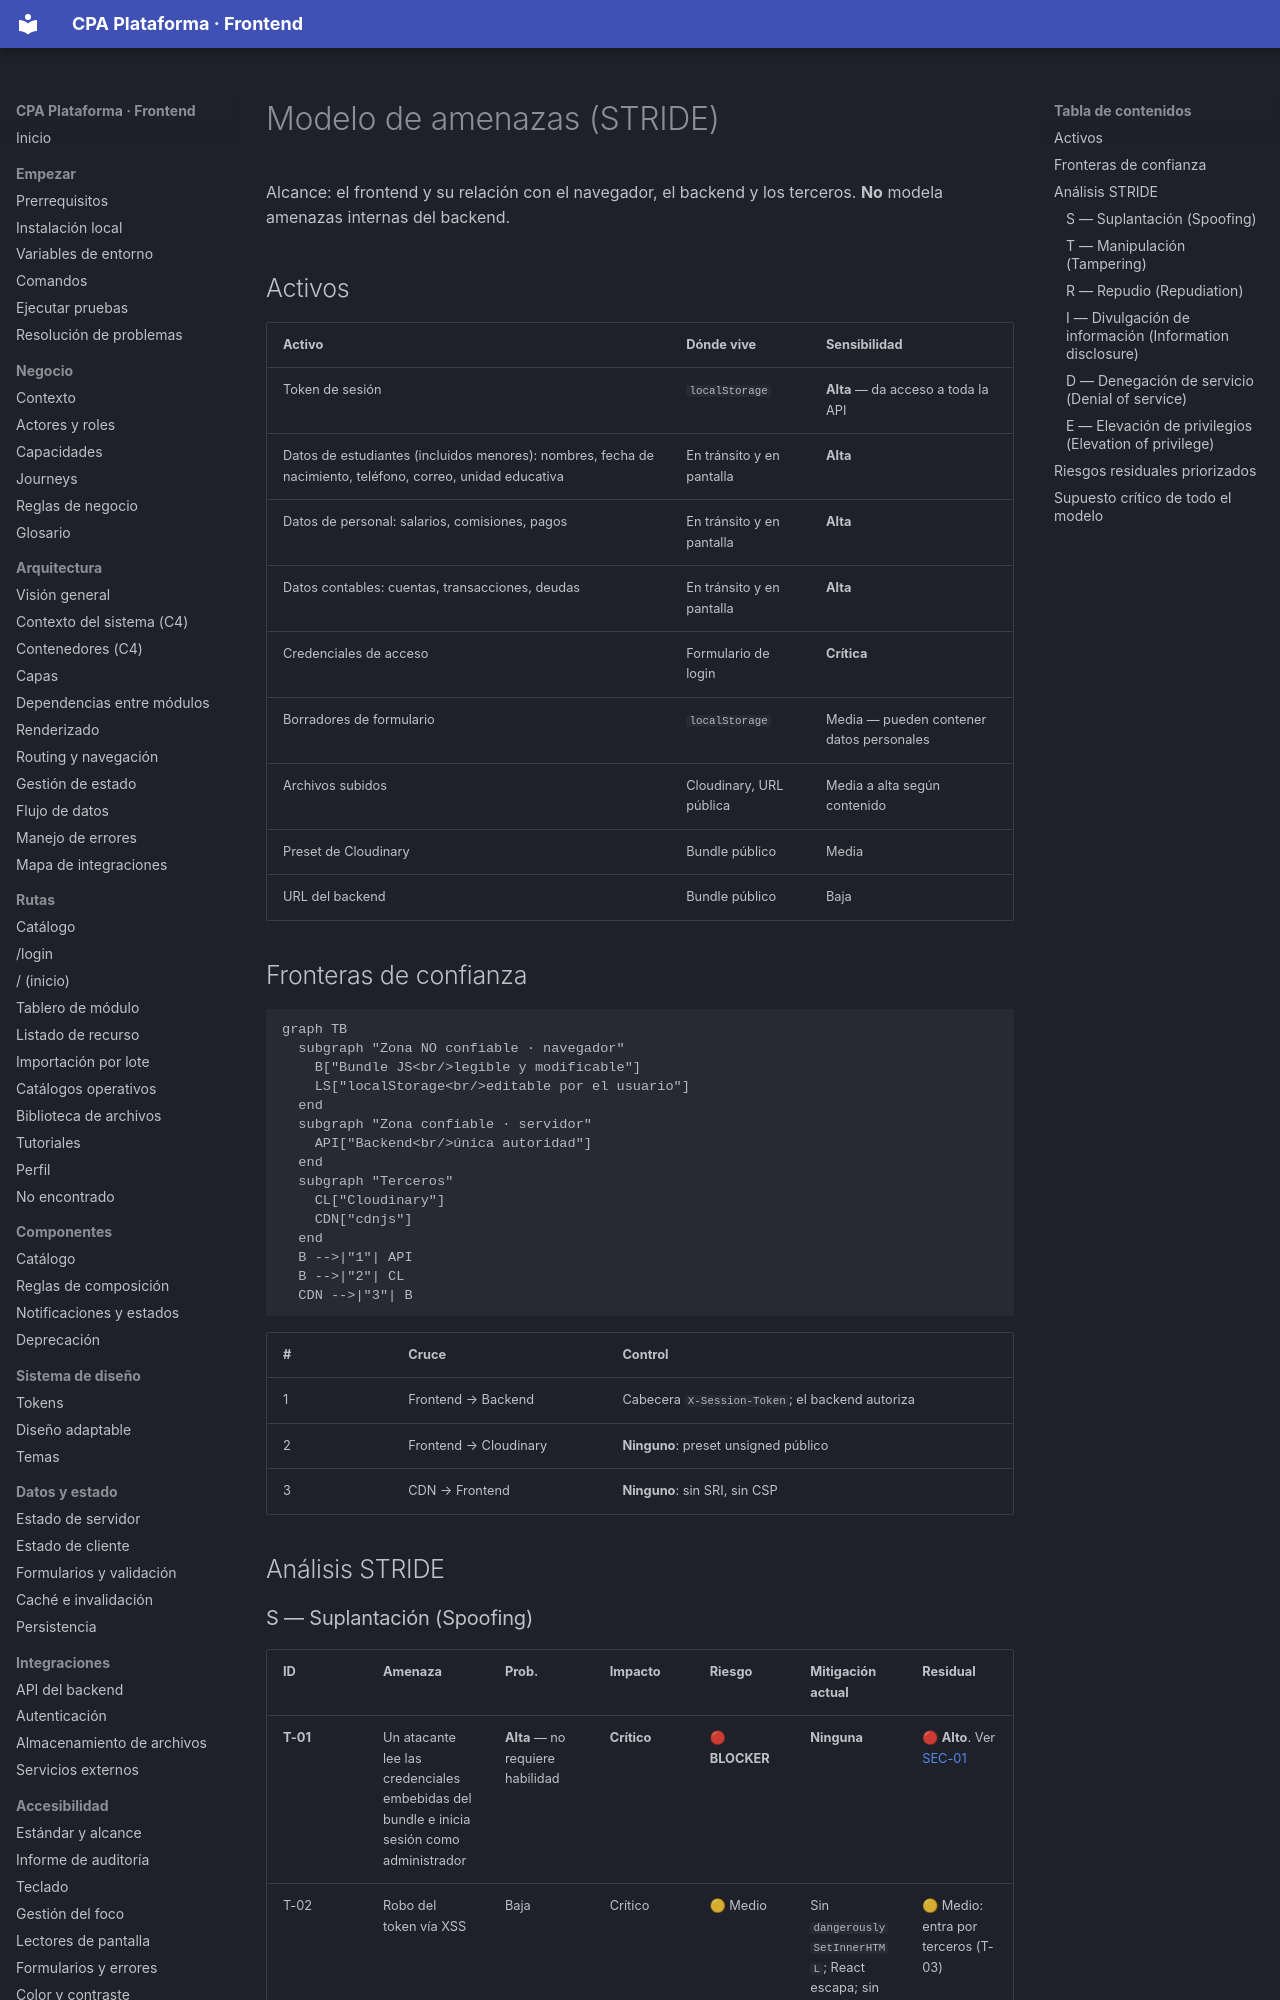

repository: PabloArauzCaballero/cpa_plataforma_frontend · page: security/threat-model/index.html · generator: mkdocs

# Modelo de amenazas (STRIDE)

Alcance: el frontend y su relación con el navegador, el backend y los terceros. **No** modela amenazas internas del backend.

## Activos

| Activo | Dónde vive | Sensibilidad |
| --- | --- | --- |
| Token de sesión | `localStorage` | **Alta** — da acceso a toda la API |
| Datos de estudiantes (incluidos menores): nombres, fecha de nacimiento, teléfono, correo, unidad educativa | En tránsito y en pantalla | **Alta** |
| Datos de personal: salarios, comisiones, pagos | En tránsito y en pantalla | **Alta** |
| Datos contables: cuentas, transacciones, deudas | En tránsito y en pantalla | **Alta** |
| Credenciales de acceso | Formulario de login | **Crítica** |
| Borradores de formulario | `localStorage` | Media — pueden contener datos personales |
| Archivos subidos | Cloudinary, URL pública | Media a alta según contenido |
| Preset de Cloudinary | Bundle público | Media |
| URL del backend | Bundle público | Baja |

## Fronteras de confianza

```mermaid
graph TB
  subgraph "Zona NO confiable · navegador"
    B["Bundle JS<br/>legible y modificable"]
    LS["localStorage<br/>editable por el usuario"]
  end
  subgraph "Zona confiable · servidor"
    API["Backend<br/>única autoridad"]
  end
  subgraph "Terceros"
    CL["Cloudinary"]
    CDN["cdnjs"]
  end
  B -->|"1"| API
  B -->|"2"| CL
  CDN -->|"3"| B
```

| # | Cruce | Control |
| --- | --- | --- |
| 1 | Frontend → Backend | Cabecera `X-Session-Token`; el backend autoriza |
| 2 | Frontend → Cloudinary | **Ninguno**: preset unsigned público |
| 3 | CDN → Frontend | **Ninguno**: sin SRI, sin CSP |

## Análisis STRIDE

### S — Suplantación (Spoofing)

| ID | Amenaza | Prob. | Impacto | Riesgo | Mitigación actual | Residual |
| --- | --- | --- | --- | --- | --- | --- |
| **T-01** | Un atacante lee las credenciales embebidas del bundle e inicia sesión como administrador | **Alta** — no requiere habilidad | **Crítico** | 🔴 **BLOCKER** | **Ninguna** | 🔴 **Alto**. Ver [SEC-01](frontend-security.md#sec-01) |
| T-02 | Robo del token vía XSS | Baja | Crítico | 🟡 Medio | Sin `dangerouslySetInnerHTML`; React escapa; sin `eval` | 🟡 Medio: entra por terceros (T-03) |
| T-03 | CSS malicioso desde el CDN comprometido | Baja | Alto | 🟡 Medio | Ninguna: sin SRI ni CSP | 🟡 Medio |
